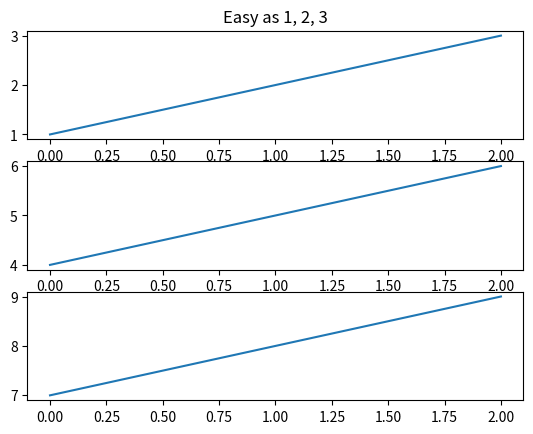
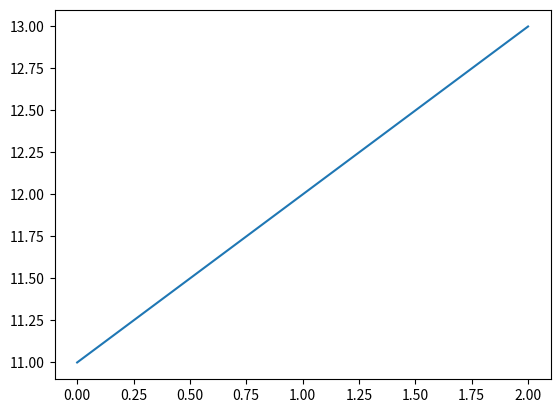
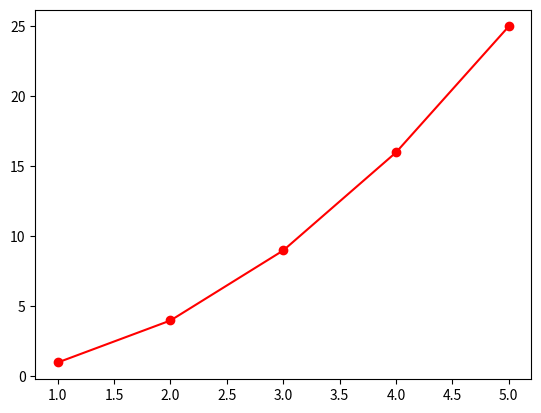

Python code for these plots, in order:
import warnings

warnings.filterwarnings(action="ignore")

import matplotlib.pyplot as plt

plt.figure(1)  # the first figure

plt.subplot(311)  # the first subplot in the first figure

plt.plot([1, 2, 3])

#     x = [0, 1, 2]

plt.subplot(312)  # the second subplot in the first figure

plt.plot([4, 5, 6])

#    x = [0, 1, 2]


plt.subplot(313)  # the third subplot in the first figure

plt.plot([7, 8, 9])

plt.figure(2)  # a second figure

plt.plot([11, 12, 13])  # creates a subplot(111) by default

plt.figure(1)  # figure 1 current; subplot(313) still current

plt.subplot(311)  # make subplot(311) in figure1 current

plt.title('Easy as 1, 2, 3')  # subplot 311 title

plt.figure(3)  # a second figure

# x = [1,2,3,4,5]

import numpy as np

x = np.arange(1, 6)  # x = [ 1, 2, 3,  4,  5 ]

y = x ** 2  # y = [ 1, 4, 9, 16, 25 ]

plt.plot(x, y, 'ro-')

plt.show()




